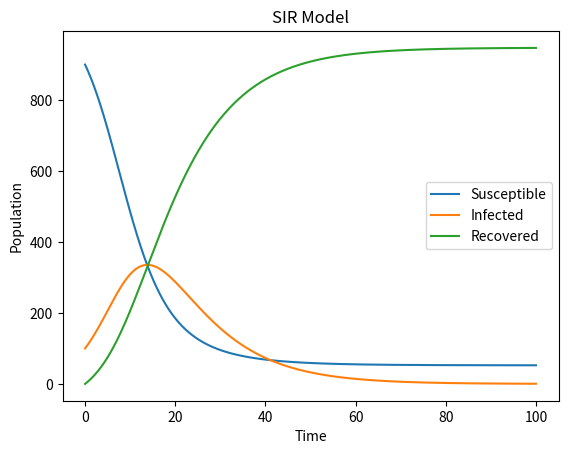

Here is the Python script that generated this plot:
import numpy as np
import matplotlib.pyplot as plt


# Implementing the SIR model
def sir_model(beta, gamma, S0, I0, R0, N, t):
    # Step size
    dt = t[1] - t[0]
    
    # Number of time steps
    num_steps = len(t)
    
    # Initialize arrays to store the compartments
    S = np.zeros(num_steps)
    I = np.zeros(num_steps)
    R = np.zeros(num_steps)
    
    # Set initial conditions
    S[0] = S0
    I[0] = I0
    R[0] = R0
    
    # Runge-Kutta 3rd order
    for i in range(1, num_steps):
        # Calculate intermediate values
        k1_s = -beta * S[i - 1] * I[i - 1] / N
        k1_i = beta * S[i - 1] * I[i - 1] / N - gamma * I[i - 1]
        k2_s = -beta * (S[i - 1] + 0.5 * dt * k1_s) * (I[i - 1] + 0.5 * dt * k1_i) / N
        k2_i = beta * (S[i - 1] + 0.5 * dt * k1_s) * (I[i - 1] + 0.5 * dt * k1_i) / N - gamma * (I[i - 1] + 0.5 * dt * k1_i)
        k3_s = -beta * (S[i - 1] - dt * k1_s + 2 * dt * k2_s) * (I[i - 1] - dt * k1_i + 2 * dt * k2_i) / N
        k3_i = beta * (S[i - 1] - dt * k1_s + 2 * dt * k2_s) * (I[i - 1] - dt * k1_i + 2 * dt * k2_i) / N - gamma * (I[i - 1] - dt * k1_i + 2 * dt * k2_i)
        
        # Update compartments
        S[i] = S[i - 1] + dt * (k1_s + 4 * k2_s + k3_s) / 6
        I[i] = I[i - 1] + dt * (k1_i + 4 * k2_i + k3_i) / 6
        R[i] = N - S[i] - I[i]
    
    return S, I, R


# Set parameters
beta = 0.3
gamma = 0.1
S0 = 900
I0 = 100
R0 = 0
N = S0 + I0 + R0

# Set time steps
t = np.linspace(0, 100, 1001)

# Run the SIR model
S, I, R = sir_model(beta, gamma, S0, I0, R0, N, t)

# Plot the results
plt.figure()
plt.plot(t, S, label='Susceptible')
plt.plot(t, I, label='Infected')
plt.plot(t, R, label='Recovered')
plt.xlabel('Time')
plt.ylabel('Population')
plt.title('SIR Model')
plt.legend()
plt.show()
